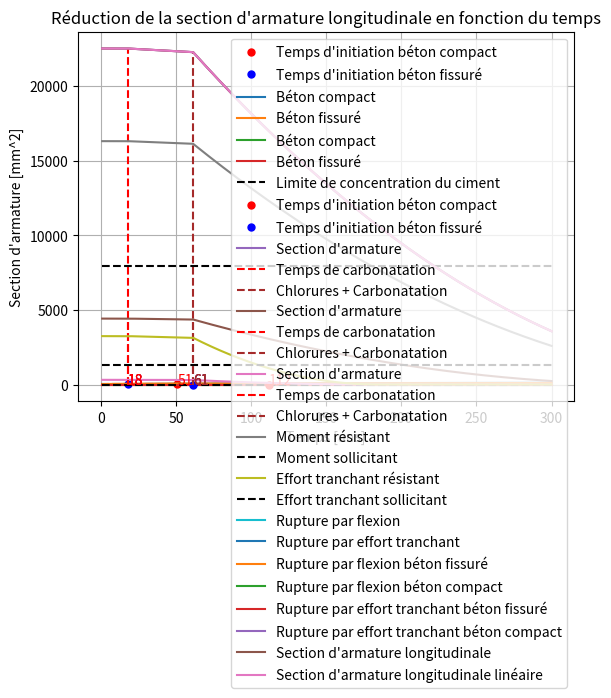

This chart was generated by the following Python code:
import numpy as np
from scipy.special import erf,erfinv
import matplotlib.pyplot as plt
from scipy.interpolate import interp1d
from scipy.optimize import fsolve


def find_intersection(x):
    """ Fonction qui trouve l'intersection de deux fonctions"""
    return f1(x) - f2(x)

def x_compact(K,t) :
    """ Fonction qui calcule la pénétration de la carbonatation du béton compact en fonction du temps"""
    return K * np.sqrt(t)

def x_fissure(w,t) : 
    """ Fonction qui calcule la pénétration de la carbonatation du béton fissuré en fonction du temps"""
    return 50 * np.sqrt(w) * np.sqrt(np.sqrt(t))

def C (x,Cs,Dce,t) : 
    """ Fonction qui calcule la concentration totale des chlorures C
        x : position armature (mm)
        Cs : concentration en surface (%)
        Dce : coefficient de diffusion des chlorures (mm^2/ans)
        t : temps (ans)
    """
    return Cs*(1-erf(x/(2*np.sqrt(Dce*t))))

def D_fissure (Dce,w,Smtheta) :
    """ Fonction qui calcule le coefficient de diffusion des chlorures dans le béton fissuré
        Dce : coefficient de diffusion des chlorures du béton non fissuré (mm^2/ans)
        w : largeur de la fissure (mm)
        Smtheta : distance entre les fissures (mm)
        Dcr : coefficient de diffusion des chlorures entre les fissures (m^2/ans)
    """
    Dcr = 5e-10 # [m^2/s], suposistion (slide du cours)
    Dcr = Dcr * 1e6 # [mm^2/s]
    Dcr = Dcr * 365*24*60*60 # [mm^2/ans]
    return Dce + (w/Smtheta)*Dcr
         
def As_reduction (Ns,d0,tcarbo,tchlor,t,vcorr1,vcorr2,plot = False,titre = None) :
    """ Fonction qui calcule la réduction de la section d'armature
        Ns : nombre de barres d'armature
        d0 : diamètre des barres d'armature (mm)
        tcarbo : temps de carbonatation (ans)
        tchlor : temps d'initiation chlorure (ans)
        t : temps (ans)
        vcorr1 : vitesse de corrosion pour la carbonatation (mm/ans)
        vcorr2 : vitesse de corrosion pour les chlorures (mm/ans)
    """
    if tcarbo < tchlor :
        t0 = tcarbo
        print("Carbonatation Frist")
    else :
        t0 = tchlor
        print("Chlorures First")

    As = np.zeros(len(t))      
    for i in range(len(t)) : 
        if t[i] <= t0 :
            As[i] = Ns * np.pi * d0**2 / 4
        if t[i] > t0 and t[i] < tchlor:
            As[i] =  Ns * np.pi * (d0 - 2*vcorr1*(t[i]-t0))**2 / 4
        if t[i] > t0 and t[i] >= tchlor :
            if (d0 -2*vcorr1*(tchlor-t0) - 2*vcorr2*(t[i]-tchlor)) < 0: 
                As[i] = 0
            else:
                As[i] =  Ns * np.pi * (d0 -2*vcorr1*(tchlor-t0) - 2*vcorr2*(t[i]-tchlor))**2 / 4
    
    if plot :
        plt.plot(t,As,label="Section d'armature")
        plt.vlines(tcarbo,0,Ns * np.pi * d0**2 / 4,'red',linestyles='dashed',label="Temps de carbonatation")
        plt.text(tcarbo,-15,str(int(round(t0,0))),color='red')
        plt.vlines(tchlor,0,Ns * np.pi * (d0 - 2*vcorr1*(tchlor-t0))**2 / 4,'brown',linestyles='dashed',label="Chlorures + Carbonatation")
        plt.text(tchlor,-15,str(int(round(tchlor,0))),color='brown')
        plt.xlabel("Temps [ans]")
        plt.ylabel("Section d'armature [mm^2]")
        plt.title("Réduction de la section d'armature en fonction du temps")
        plt.legend()
        plt.grid()
        if titre != None :
            plt.savefig(titre)
        plt.show()
    return As

def find_ti_carbonatation (K,e,w,plot = False) :
    """ Fonction qui trouve temps d'initiation de la carbonatation
    K : coefficient de diffusion de la carbonatation (mm/sqrt(ans))
    e : enrobage (mm)
    w : largeur de la fissure (mm)
    """
    # Béton compact
    t_compact = (e/K) ** 2 # [ans]
    # Béton fissuré
    t_fissure = (e/(50 * np.sqrt(w)))**4 # [ans]
    # Plot
    if plot : 
        plt.plot(t_compact,x_compact(K,t_compact),'or',markersize = 5,label="Temps d'initiation béton compact")
        plt.hlines(e,0,max(t),'black',linestyles='dashed')
        plt.vlines(t_compact,0,e,'r',linestyles='dashed')
        plt.text(t_compact,-5,str(int(round(t_compact,0))),color='r')
        plt.plot(t_fissure,x_fissure(w,t_fissure),'ob',markersize = 5,label="Temps d'initiation béton fissuré")
        plt.vlines(t_fissure,0,e,'b',linestyles='dashed')
        plt.text(t_fissure,-5,str(int(round(t_fissure,0))),color='b')
        plt.plot(t,x_compact(K,t),label="Béton compact")
        plt.plot(t,x_fissure(w,t),label="Béton fissuré")
        plt.xlabel("Temps [ans]")
        plt.ylabel("Pénétration de la carbonatation[mm]")
        plt.title("Pénétration de la carbonatation en fonction du temps")
        plt.grid()
        plt.legend()
        plt.savefig("carbonatation.pdf")
        plt.show()
    
    return t_compact, t_fissure
    
def find_ti_chlorure (e,Dce,Clim,Cs,w,Sm0,plot =  False) :
    """ Fonction qui trouve temps d'initiation de la corrosion par les chlorures
    e : enrobage (mm)
    Dce : coefficient de diffusion des chlorures (mm^2/ans)
    Clim : concentration limite en chlorures (%)
    Cs : concentration en surface (%)
    w : largeur de la fissure (mm)
    Sm0 : distance entre les fissures (mm)
    """
    t_compact = (e/(2*np.sqrt(Dce)* erfinv((Cs-Clim)/Cs)))**2
    t_fissure = (e/(2*np.sqrt(D_fissure(Dce,w,Sm0))* erfinv((Cs-Clim)/Cs)))**2
    # Plot 
    if plot : 
        plt.plot(t,C(e,Cs,Dce,t),label="Béton compact")
        plt.plot(t,C(e,Cs,D_fissure(Dce,w,Sm0),t),label="Béton fissuré")
        plt.plot(t,Clim*np.ones(len(t)),'--',color = 'black',label="Limite de concentration du ciment")
        plt.plot(t_compact,C(e,Cs,Dce,t_compact),'or',markersize = 5,label="Temps d'initiation béton compact")
        plt.vlines(t_compact,0,Clim,'r',linestyles='dashed')
        plt.text(t_compact,-0.003,str(int(round(t_compact,0))),color='r')
        plt.plot(t_fissure,C(e,Cs,D_fissure(Dce,w,Sm0),t_fissure),'ob',markersize = 5,label="Temps d'initiation béton fissuré")
        plt.vlines(t_fissure,0,Clim,'b',linestyles='dashed')
        plt.text(t_fissure,-0.003,str(int(round(t_fissure,0))),color='b')
        plt.xlabel("Temps [ans]")
        plt.ylabel("Concentration en chlorures [%]")
        plt.title("Concentration en chlorures en fonction du temps")
        plt.grid()
        plt.legend()
        plt.savefig("chlorure.pdf")
        plt.show()
    
    
    return t_compact, t_fissure

def V_rd(As_s,fywd,d,cot_theta):
    """ Fonction qui calcule la résistance à l'effort tranchant
    As_s : section d'armature transversale par longueur [mm^2/m]
    fywd : résistance acier avec coefficient sécurité [MPa] fy/1,15
    cot_theta : inclinaison bielle comprimée 
    d : distance entre armature béton exterieur (h-e) [m]
    """
    z = 0.9 * d  # Méthode simplifiée distance entre armature et résultante force béton comprimé [m]
    V_rd = As_s*fywd*z*cot_theta # [N]
    return V_rd

def M_rd(As, fyd,d):
    """ Fonction qui calcule le moment résistant de la section
    d : distance entre armature béton exterieur (h-e) [mm]
    As : aire d'armature [mm^2]
    fyd : limite élasticité acier avec coefficent sécurité [MPa]
    """
    z = 0.9 * d # [mm] méthode simplifiée
    F_s = As * fyd # [N]
    M_rd = F_s * z #[Nmm]
    return M_rd

def calcul_caracteristiques_section_non_fissuree(b1, h1,b2,h2,b3,h3, d, d_prime, A_s, A_s_prime, E_cm, phi_eff, E_s):
    """
    Calcule les caractéristiques mécaniques de la section non fissurée (y_G,I et I_I)
    b1,h1,b2,h2,b3,h3 ;  géométrie de la section (mm)
    d : Hauteur armature tendue (mm)
    d_prime : Hauteur des armatures comprimées (mm)
    A_s : Aire des armatures tendues (mm^2)
    A_s_prime : Aire des armatures comprimées (mm^2)
    E_cm : Module d'élasticité du béton (MPa)
    phi_eff : Coefficient de fluage effectif du béton
    E_s : Module d'élasticité de l'acier (MPa)
    return : y_G_I (mm), I_I (mm^4) et alpha_e
    """
    # Calcul du module d'élasticité effectif du béton
    E_c_eff = E_cm / (1 + phi_eff)  # GPa
    
    # Calcul du coefficient d'équivalence
    alpha_e = E_s / E_c_eff
   
    # Calcul du centre de gravité de la section non fissurée
    # Réference = bas de la poutre
    y_G_I = (b1*h1*h1/2+b2*h2*(h1+h2/2)+b3*h3*(h1+h2+h3/2) + alpha_e * A_s * d + alpha_e * A_s_prime * d_prime) / (b1 * h1 + b2*h2 + b3*h3 + alpha_e * A_s + alpha_e * A_s_prime)
    
    # Calcul de l'inertie de la section non fissurée
    I_I = (b1 * h1**3 / 12) +(b2 * h2**3 / 12) +(b3 * h3**3 / 12) + b1 * h1 * (h1/2 - y_G_I)**2+b2 * h2 * (h2/2+h1 - y_G_I)**2+b3 * h3 * (h3/2+h2+h1 - y_G_I)**2 + alpha_e * A_s * (y_G_I - d)**2 + alpha_e * A_s_prime * (y_G_I - d_prime)**2
    
    return y_G_I, I_I,alpha_e

def calcul_caracteristiques_section_fissuree(b1, h1,b2,h2, d, d_prime, A_s, A_s_prime, alpha_e):
    """
    Calcule les caractéristiques mécaniques de la section fissurée (y_G,II et I_II)
    b1,h1,b2,h2 ;  géométrie de la section (mm) là ou c'est pas fissuré
    d : Hauteur armature tendue (mm)
    d_prime : Hauteur des armatures comprimées (mm)
    A_s : Aire des armatures tendues (mm^2)
    A_s_prime : Aire des armatures comprimées (mm^2)
    alpha_e : coefficient d'équivalence
    return : y_G_II (mm) et I_II (mm^4) par rapport au bas/haut de h1
    """
    # Valeur initiale de x
    x = h1
    for i in range(10):
        # Hypothèse position de l'axe neutre est dans la semelle
        #x =  ((b1 * x**2)/2 + alpha_e * A_s * d + alpha_e * A_s_prime * d_prime) / (b1 *x + alpha_e * A_s + alpha_e * A_s_prime)
        # Hypothèse position de l'axe neutre est dans l'âme
        x =  (((b1 * h1**2)/2 + b2 * (x-h1) * (h1 +(x-h1)/2 )) + alpha_e * A_s * d + alpha_e * A_s_prime * d_prime) / (b1 * h1 + b2 * (x-h1) + alpha_e * A_s + alpha_e * A_s_prime)
        #print("x = ",x)
    # Calcul de l'inertie de la section fissurée
    # Hypothèse position de l'axe neutre est dans l'âme
    I_II = (b1 * h1**3 / 12) +(b2 * (x-h1)**3 / 12) + b1 * h1 * (h1/2 - x)**2 + b2 * (x-h1) * ((x-h1)/2 + h1 - x)**2 + alpha_e * A_s * (x - d)**2 + alpha_e * A_s_prime * (x - d_prime)**2
    return x, I_II


def calcul_ouverture_fissures(M_II, d, x, I_II, A_s, b, h, E_s, alpha_e, k_t, f_ctm,c,k1,k2,phi,print_values = False) :
    """Calcule l'ouverture des fissures à l'ELS quasi-permanent
    M_II: Moment fléchissant (Nmm)
    d : hauteur armature tendue (mm)
    x: Position de la fibre neutre (mm)
    I_II: Moment d'inertie section fissurée (mm^4)
    A_s: Aire des armatures tendue (mm^2)
    b: Largeur de la section (mm)
    h: Hauteur totale de la section (mm)
    E_s: Module d'élasticité de l'acier (MPa)
    alpha_e: coefficient d'équivalence
    k_t: Facteur de durée de charge
    f_ctm: Résistance en traction du béton (MPa)
    c: enrobage des armatures (mm)
    k1: Paramètre de fissuration
    k2: Paramètre de fissuration
    phi: Diamètre des armatures (mm)
    
    """
    
    ### d et x doivent avoir meme ref
    
    # Calcul de la contrainte dans les armatures tendues (sigma_s)
    sigma_s = alpha_e * (M_II / I_II) * (d - x)  # MPa
    # Calcul de la hauteur efficace du béton autour des armatures
    h_ceff = min(2.5 * (h - d),(h-x)/3, h/2 ) # mm
    
    ##### TO EDIT #####
    rho_seff = A_s / (h_ceff * b)
    # Calcul de la déformation epsilon_sm - epsilon_cm
    terme1 = sigma_s / E_s

    terme2 = k_t * (f_ctm / (E_s * rho_seff)) * (1 + alpha_e * rho_seff)
   
    epsilon_sm_cm = max(terme1 * 0.6, terme1 - terme2)
    
    # Espacement des fissures (approximé selon des formules usuelles)
    s_r_max = 3.4*c + 0.425*k1*k2*phi/rho_seff  # Approche simplifiée (mm)
    print("s_r_max = ",s_r_max)
    # Ouverture des fissures
    w_k = s_r_max * epsilon_sm_cm  # mm
    if print_values :
        print("d = ",d)
        print("x = ",x)
        print("sigma_s = ",sigma_s)
        print("h_ceff = ",h_ceff)
        print("terme1 = ",0.6*terme1)
        print("epsilon_sm_cm = ",epsilon_sm_cm)
    
    return w_k, s_r_max


if __name__ == "__main__" :
    """ Données du problème """
    plot = True 
    K = 7 #[mm/sqrt(ans)] coefficient de diffusion de la carbonatation
    t = np.linspace(1,300,302) # [ans]
    Clim = 0.4 # [%] concentration limite en chlorures
    Clim = Clim  * 0.15 # [%] car dans le béton C40 y a 15% de ciment
    Dce = 5e-13 # [m^2/s] coefficient de diffusion des chlorures dans le béton non fissuré
    Dce = Dce * 1e6 # [mm^2/s]
    Dce = Dce * 365*24*60*60 # [mm^2/ans]
    Cs = 0.15 # [%] concentration en surface
    vcorr_c = 2 # [microm/ans] si seulement carbonatation
    vcorr_c = vcorr_c * 1e-3 # [mm/ans]
    vcorr_cc = 40 # [micron/ans] si carbonatation et chlorures
    vcorr_cc = vcorr_cc * 1e-3 # [mm/ans]
    
    # Efforts sollicitants
    M = 7920000  # Nm
    M = M * 1e3 # Nmm
    V =  1320000  # N
    
    # Caractéristiques béton et acier
    fywd = 435 # [MPa] pour acier BE500S
    f_ctm = 3.51e6 # Pa beton C40/50
    f_ctm = f_ctm * 1e-6 # MPa
    E_s = 200e9  # Pa Module d'élasticité de l'acier
    E_s = E_s * 1e-6 # MPa 
    E_cm = 35.2e9  # Pa béton C40/50
    E_cm = E_cm * 1e-6 # MPa
    phi_eff = 2 # coefficient de fluage effectif du béton
    
    #enrobage  = np.linspace(50,5,10) # [mm] enrobage
    #enrobage  = np.linspace(80,5,16) # [mm] enrobage
    #enrobage = np.linspace(150,5,30) # [mm] enrobage
    enrobage = [50]
    solution_M = []
    solution_M_compact = []
    solution_V = []
    solution_V_compact = []
    lineaire = ()
    non_lineaire = ()
    for i in enrobage :
        print("Enrobage = ",i)
        e = i # [mm] enrobage
        """Géométrie de la section au nu de la colonne """
        b1 = 800 # mm
        h1 = 300 # mm  
        b2 = 400 # mm 
        h2 = 1400 # mm
        b3 = 1400 # mm
        h3 = 300 # mm
        d = 2000 - 150   # mm
        d_prime = 150 # mm
        k_t = 0.4 # dans le cas d un chargement de longue durée
        k1 = 0.8 # pour des barres à haute adhérence
        k2 = 0.5 # en flexion simple

        
        
        A_s =  28 * 32**2 * np.pi/4 # mm^2 28phi32 en traction
        A_s_prime = 9 * 25**2 * np.pi/4  # mm^2 9phi25 en compression
        
        y_G_I, I_I, alpha_e = calcul_caracteristiques_section_non_fissuree(b1, h1,b2,h2,b3,h3, d, d_prime, A_s, A_s_prime, E_cm, phi_eff, E_s)
        y_G_II, I_II = calcul_caracteristiques_section_fissuree(b1, h1,b2,h2, d, d_prime, A_s, A_s_prime, alpha_e)
        phi = 32 # mm diamètre des armatures en traction        
        w, Sm0 = calcul_ouverture_fissures(M, d, y_G_II, I_II, A_s, b3, h1+h2+h3, E_s, alpha_e,k_t,f_ctm,e,k1,k2,phi)
        print("w [mm], si <0.3 -> OK = ",w)
        
        t_compact_carbo, t_fissure_carbo = find_ti_carbonatation(K,e,w,True)
        t_compact_chl, t_fissure_chl = find_ti_chlorure(e,Dce,Clim,Cs,w,Sm0,True)
        
        print("Temps d'initiation de la corrosion : ",min(t_compact_carbo,t_compact_chl,t_fissure_carbo,t_fissure_chl)," ans")
        
        
        t0 = min(t_compact_carbo,t_compact_chl,t_fissure_carbo,t_fissure_chl)
        
        # Plot de la réduction de la section d'armature pour ferraillage logitudinal et ferraillage étrier
        Ns_L1 = 28 # nombre de barres d'armature longitudinales 28
        d0_L1 = 32 # [mm] diamètre des barres d'armature longitudinales en traction
        Ns_L2 = 9 # nombre de barres d'armature longitudinales
        d0_L2 = 25 # [mm] diamètre des barres d'armature longitudinales en compression
        
        As_L = As_reduction(Ns_L1,d0_L1,min(t_compact_carbo,t_fissure_carbo),min(t_compact_chl,t_fissure_chl),t,vcorr_c,vcorr_cc,True,titre="red_section_long_traction.pdf") # béton compact et fissuré
        As_L_compact = As_reduction(Ns_L1,d0_L1,t_compact_carbo,t_compact_chl,t,vcorr_c,vcorr_cc) # béton compact
        #As_L_fissure = As_reduction(Ns_L1,d0_L1,t_fissure_carbo,t_fissure_chl,t,vcorr_c,vcorr_cc) # béton fissuré
        
        As_L2 = As_reduction(Ns_L2,d0_L2,min(t_compact_carbo,t_fissure_carbo),min(t_compact_chl,t_fissure_chl),t,vcorr_c,vcorr_cc,True, titre="red_section_long_compression.pdf") # béton compact et fissuré
        As_L2_compact = As_reduction(Ns_L2,d0_L2,t_compact_carbo,t_compact_chl,t,vcorr_c,vcorr_cc) # béton compact
        #As_L2_fissure = As_reduction(Ns_L2,d0_L2,t_fissure_carbo,t_fissure_chl,t,vcorr_c,vcorr_cc) # béton fissuré
        
        Ns_E = 2*2 # 2 etriers de 2 barres
        d0_E = 10 # [mm] diamètre des barres d'armature étriers
        As_E = As_reduction(Ns_E,d0_E,min(t_compact_carbo,t_fissure_carbo),min(t_compact_chl,t_fissure_chl),t,vcorr_c,vcorr_cc,True,titre="red_section_etrier.pdf") # béton compact et fissuré
        As_E_compact = As_reduction(Ns_E,d0_E,t_compact_carbo,t_compact_chl,t,vcorr_c,vcorr_cc) # béton compact
        #As_E_fissure = As_reduction(Ns_E,d0_E,t_fissure_carbo,t_fissure_chl,t,vcorr_c,vcorr_cc) # béton fissuré
        
        lineaire = (As_L,As_L2,As_E)
        
        print("-----Sans non linéarité de la réduction de la section d'armature----")
        print("t chlorure compact = ",t_compact_chl)
        print("t chlorure fissure = ",t_fissure_chl)
        
        # Non linéarité de la réduction de la section d'armature
        NL = False 
        if NL :
            for i in range(len(t)) :
                if t[i] <= t0 :
                    As_L[i] = As_L[i]
                if t[i] > t0 and t[i] < min(t_compact_chl,t_fissure_chl) : 
                    y_G_II, I_II = calcul_caracteristiques_section_fissuree(b1, h1,b2,h2, d, d_prime, As_L[i], As_L2[i], alpha_e)
                    phi = np.sqrt(4*As_L[i]/(np.pi*Ns_L1)) # [mm] diamètre des armatures en traction
                    print("phi = ",phi)
                    w, sm0 = calcul_ouverture_fissures(M, d, y_G_II, I_II, As_L[i], b3, h1+h2+h3, E_s, alpha_e,k_t,f_ctm,e,k1,k2,phi)
                    t_compact_chl, t_fissure_chl = find_ti_chlorure(e,Dce,Clim,Cs,w,sm0)
                    As_L[i:] = As_reduction(Ns_L1,d0_L1,min(t_compact_carbo,t_fissure_carbo),min(t_fissure_chl,t_compact_chl),t,vcorr_c,vcorr_cc)[i:]
                    As_L2[i:] = As_reduction(Ns_L2,d0_L2,min(t_compact_carbo,t_fissure_carbo),min(t_fissure_chl,t_compact_chl),t,vcorr_c,vcorr_cc)[i:]
                    As_E[i:] = As_reduction(Ns_E,d0_E,min(t_compact_carbo,t_fissure_carbo),min(t_compact_chl,t_fissure_chl),t,vcorr_c,vcorr_cc)[i:]
                if t[i] > t0 and t[i] >= min(t_compact_chl,t_fissure_chl) :
                    break
            
        print("-----Avec non linéarité de la réduction de la section d'armature----")
        print("t chlorure compact = ",t_compact_chl)
        print("t chlorure fissure = ",t_fissure_chl)
        
        non_lineaire = (As_L,As_L2,As_E)

            
        M_rd_values = M_rd(As_L,fywd,d) # [Nmm]
        M_rd_values_compact = M_rd(As_L_compact,fywd,d) # [Nmm]
        if plot :
            plt.plot(t,M_rd_values*10**(-6),label="Moment résistant")
            plt.plot(t,M*np.ones(len(t))*10**(-6),'--',color = 'black',label="Moment sollicitant")
            plt.xlabel("Temps [ans]")
            plt.ylabel("Moment résistant [kNm]")
            plt.title("Moment résistant en fonction du temps pour un enrobage de " + str(e) + " mm")
            plt.legend()
            plt.grid()
            plt.savefig("moment_resistant_5cm.pdf",bbox_inches='tight')
            plt.show()
        # Créer des interpolations linéaires
        f1 = interp1d(t, M_rd_values, kind='linear', fill_value="extrapolate")
        f2 = interp1d(t, M*np.ones(len(t)), kind='linear', fill_value="extrapolate")

        # Trouver l'intersection numériquement
        x_guess = min(t_fissure_chl,t_compact_chl) + 10  # Estimation initiale de l'intersection
        x_intersection = fsolve(find_intersection, x_guess)[0]
        y_intersection = f1(x_intersection)

        # Afficher les coordonnées d'intersection
        print(f"Intersection trouvée à x = {x_intersection:.4f}, y = {y_intersection:.4f}")
        solution_M.append(x_intersection)
        
        ### ----- Compact ----
        # Créer des interpolations linéaires
        f1 = interp1d(t, M_rd_values_compact, kind='linear', fill_value="extrapolate")
        f2 = interp1d(t, M*np.ones(len(t)), kind='linear', fill_value="extrapolate")
        # Trouver l'intersection numériquement
        x_guess = t_compact_chl + 10  # Estimation initiale de l'intersection
        x_intersection = fsolve(find_intersection, x_guess)[0]
        y_intersection = f1(x_intersection)
        # Afficher les coordonnées d'intersection
        print(f"Intersection trouvée à x = {x_intersection:.4f}, y = {y_intersection:.4f}")
        solution_M_compact.append(x_intersection)
   
        

        ## On analyse la resistence des etriers pour la zone au nu de la colonne car effort tranchant plus critique
        d = 1500 - e  # mm
        cot_theta = 2 # inclinaison bielle comprimée
        As_Es = As_E / 0.11 # [mm^2/m] 2 etriers tout les 11 cm
        As_Es_compact = As_E_compact / 0.11 # [mm^2/m] 2 etriers tout les 11 cm
        V_rd_values = V_rd(As_Es,fywd,d*10**-3,cot_theta) # [N]
        V_rd_values_compact = V_rd(As_Es_compact,fywd,d*10**-3,cot_theta) # [N]
        if plot :
            plt.plot(t,V_rd_values*10**(-3),label="Effort tranchant résistant")
            plt.plot(t,V*np.ones(len(t))*10**(-3),'--',color = 'black',label="Effort tranchant sollicitant")
            plt.xlabel("Temps [ans]")
            plt.ylabel("Effort tranchant résistant [kN]")
            plt.title("Effort tranchant résistant en fonction du temps pour un enrobage de " + str(e) + " mm")
            plt.legend()
            plt.grid()
            plt.savefig("effort_tranchant_5cm.pdf",bbox_inches='tight')
            plt.show()
        # Créer des interpolations linéaires
        f1 = interp1d(t, V_rd_values, kind='linear', fill_value="extrapolate")
        f2 = interp1d(t, V*np.ones(len(t)), kind='linear', fill_value="extrapolate")

        # Trouver l'intersection numériquement
        x_guess = min(t_fissure_chl,t_compact_chl) + 30  # Estimation initiale de l'intersection
        x_intersection = fsolve(find_intersection, x_guess)[0]
        y_intersection = f1(x_intersection)

        # Afficher les coordonnées d'intersection
        print(f"Intersection trouvée à x = {x_intersection:.4f}, y = {y_intersection:.4f}")
        solution_V.append(x_intersection)
        
        ### ----- Compact ----
        # Créer des interpolations linéaires
        f1 = interp1d(t, V_rd_values_compact, kind='linear', fill_value="extrapolate")
        f2 = interp1d(t, V*np.ones(len(t)), kind='linear', fill_value="extrapolate")
        # Trouver l'intersection numériquement
        x_guess = t_compact_chl + 30  # Estimation initiale de l'intersection
        x_intersection = fsolve(find_intersection, x_guess)[0]
        y_intersection = f1(x_intersection)
        # Afficher les coordonnées d'intersection
        print(f"Intersection trouvée à x = {x_intersection:.4f}, y = {y_intersection:.4f}")
        solution_V_compact.append(x_intersection)
            
    
    
    # Plot évolutions temps avant rupture en fonction de l'enrobage
    plt.plot(enrobage,solution_M,label="Rupture par flexion")
    plt.plot(enrobage,solution_V,label="Rupture par effort tranchant")
    plt.xlabel("Enrobage [mm]")
    plt.ylabel("Temps [ans]")
    plt.title("Temps avant la rupture en fonction de l'enrobage")
    plt.legend()
    plt.grid()
    plt.savefig("temps_avant_rupture.pdf",bbox_inches='tight')
    plt.show()
    
    # Rupture moment en fonction enrobage béton fissuré et compact
    plt.plot(enrobage,solution_M,label="Rupture par flexion béton fissuré")
    plt.plot(enrobage,solution_M_compact,label="Rupture par flexion béton compact")
    plt.xlabel("Enrobage [mm]")
    plt.ylabel("Temps [ans]")
    plt.title("Temps avant la rupture en fonction de l'enrobage")
    plt.legend()
    plt.grid()
    plt.savefig("M_fissure_compact.pdf",bbox_inches='tight')
    plt.show()
    
    # Rupture effort tranchant en fonction enrobage béton fissuré et compact
    plt.plot(enrobage,solution_V,label="Rupture par effort tranchant béton fissuré")
    plt.plot(enrobage,solution_V_compact,label="Rupture par effort tranchant béton compact")
    plt.xlabel("Enrobage [mm]")
    plt.ylabel("Temps [ans]")
    plt.title("Temps avant la rupture en fonction de l'enrobage")
    plt.legend()
    plt.grid()
    plt.savefig("V_fissure_compact.pdf",bbox_inches='tight')
    plt.show()
    
    
    
    
    # Non linéarité de la réduction de la section d'armature
    plt.plot(t,non_lineaire[0],label="Section d'armature longitudinale")
    plt.plot(t,lineaire[0],label="Section d'armature longitudinale linéaire")
    plt.xlabel("Temps [ans]")
    plt.ylabel("Section d'armature [mm^2]")
    plt.title("Réduction de la section d'armature longitudinale en fonction du temps")
    plt.legend()
    plt.grid()
    plt.show()
    
    
    
    
    
   
    
    
    